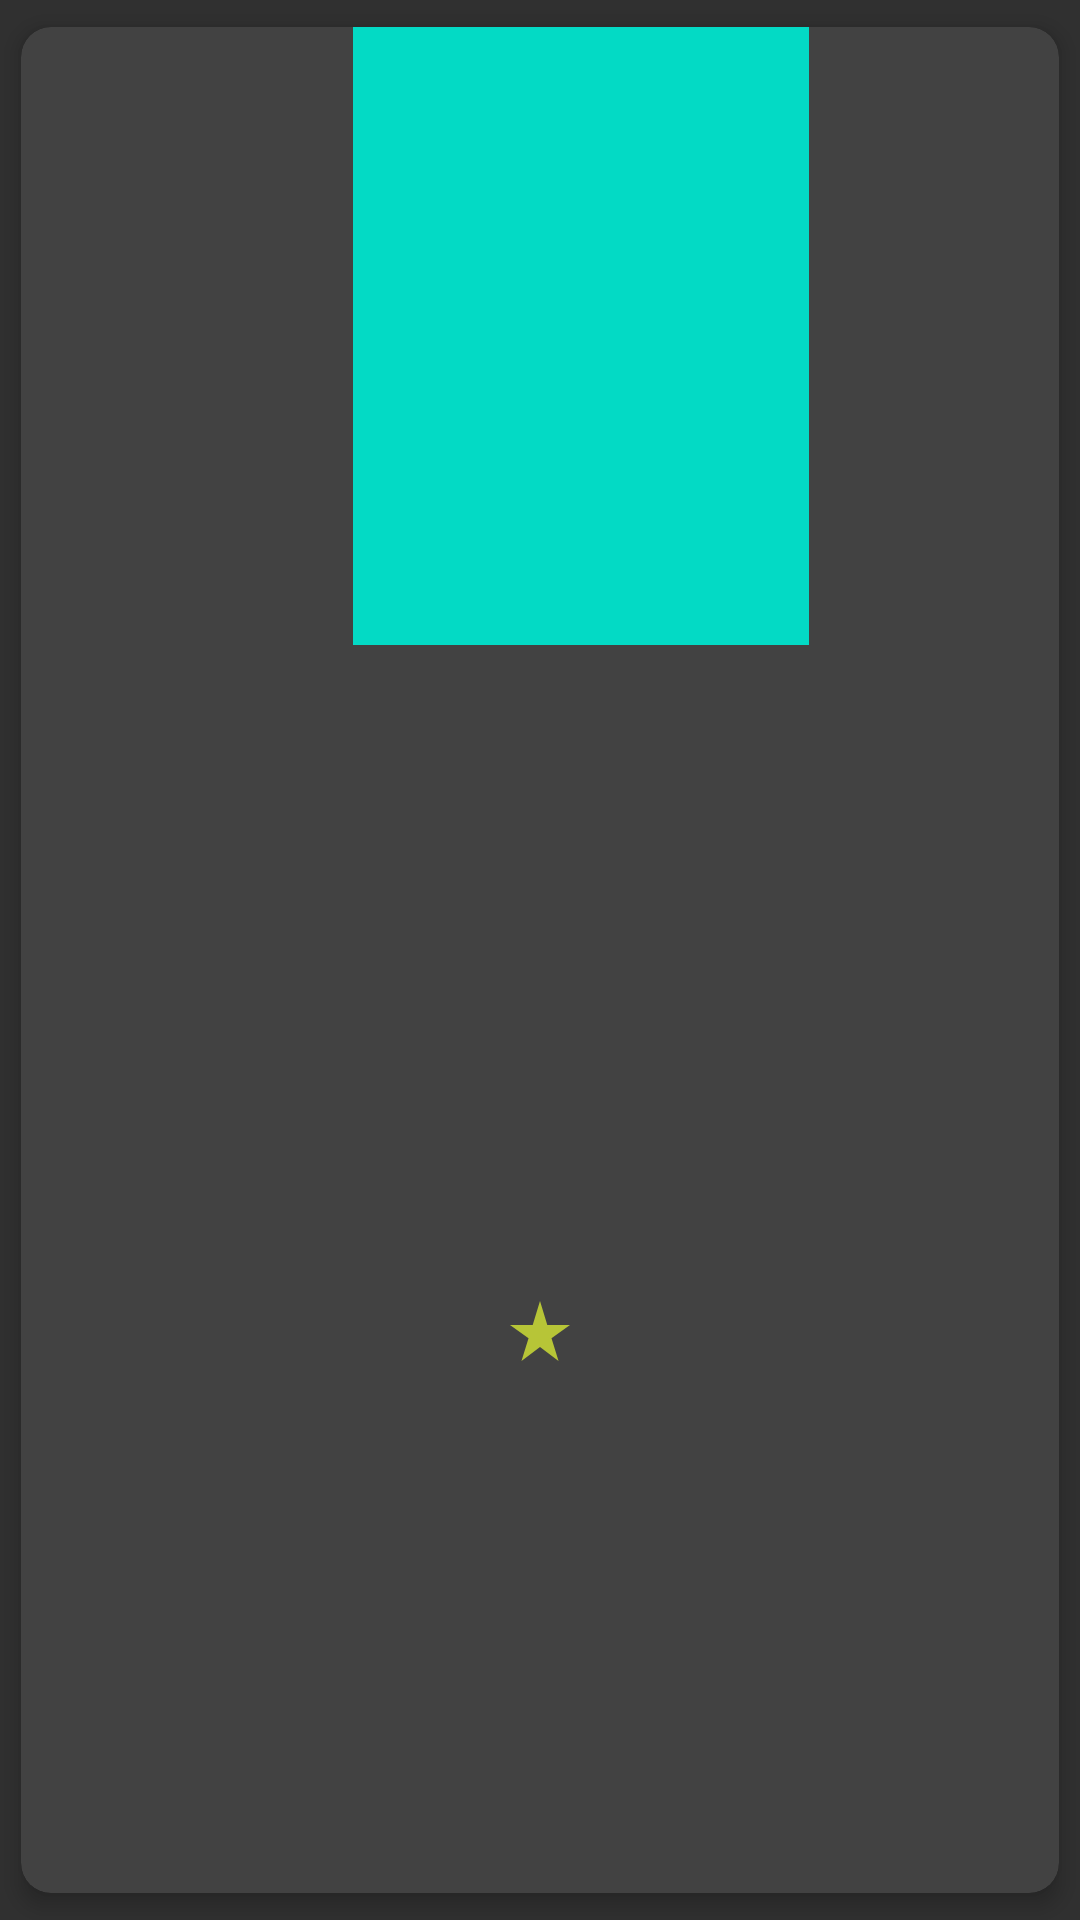

Android layout source for this screen:
<!-- AndroidManifest.xml: application theme Theme.AppCompat -->
<!-- res/layout/items_movie.xml -->
<?xml version="1.0" encoding="utf-8"?>
<androidx.cardview.widget.CardView xmlns:android="http://schemas.android.com/apk/res/android"
    xmlns:app="http://schemas.android.com/apk/res-auto"
    xmlns:tools="http://schemas.android.com/tools"
    android:id="@+id/cv_item_movies"
    android:layout_width="150dp"
    android:layout_height="wrap_content"
    android:orientation="vertical"
    app:cardCornerRadius="10dp"
    app:cardElevation="4dp"
    app:cardMaxElevation="4dp"
    app:cardUseCompatPadding="true" >

    <androidx.constraintlayout.widget.ConstraintLayout
        android:id="@+id/item_container"
        android:layout_width="match_parent"
        android:layout_height="match_parent">

        <ImageView
            android:id="@+id/img_poster"
            android:layout_width="152dp"
            android:layout_height="206dp"
            android:layout_alignParentStart="true"
            android:layout_alignParentTop="true"
            android:src="@color/teal_200"
            app:layout_constraintEnd_toEndOf="parent"
            app:layout_constraintHorizontal_bias="0.571"
            app:layout_constraintStart_toStartOf="parent"
            app:layout_constraintTop_toTopOf="parent"
            tools:ignore="ContentDescription" />

        <TextView
            android:id="@+id/tv_item_title"
            android:layout_width="match_parent"
            android:layout_height="33dp"
            android:layout_marginStart="4dp"
            android:layout_marginTop="8dp"
            android:layout_marginEnd="4dp"
            android:ellipsize="end"
            android:gravity="center"
            android:maxLines="2"
            android:textSize="12sp"
            android:textStyle="bold"
            app:layout_constraintEnd_toEndOf="parent"
            app:layout_constraintStart_toStartOf="parent"
            app:layout_constraintTop_toBottomOf="@+id/img_poster"
            tools:text="@string/title" />

        <TextView
            android:id="@+id/tv_item_rate"
            android:layout_width="wrap_content"
            android:layout_height="wrap_content"
            android:layout_marginTop="4dp"
            android:layout_marginBottom="4dp"
            android:gravity="center"
            android:textSize="13sp"
            app:layout_constraintBottom_toBottomOf="parent"
            app:layout_constraintEnd_toEndOf="parent"
            app:layout_constraintStart_toStartOf="parent"
            app:layout_constraintTop_toBottomOf="@+id/tv_item_title"
            app:drawableStartCompat="@drawable/ic_star"
            tools:text="@string/rating" />

    </androidx.constraintlayout.widget.ConstraintLayout>
</androidx.cardview.widget.CardView>
<!-- resources referenced by this layout -->
<resources>
  <!-- drawable ic_star (drawable-anydpi) -->
  <vector xmlns:android="http://schemas.android.com/apk/res/android"
      android:width="24dp"
      android:height="24dp"
      android:viewportWidth="24"
      android:viewportHeight="24"
      android:tint="#D3E533"
      android:alpha="0.8">
    <path
        android:fillColor="@android:color/white"
        android:pathData="M14.43,10l-2.43,-8l-2.43,8l-7.57,0l6.18,4.41l-2.35,7.59l6.17,-4.69l6.18,4.69l-2.35,-7.59l6.17,-4.41z"/>
  </vector>
  <string name="rating">9.9</string>
  <string name="title">Title</string>
  <!-- not gathered from this repository: default colours our renderer supplied (Android Studio template values) -->
  <color name="teal_200">#FF03DAC5</color>
</resources>
